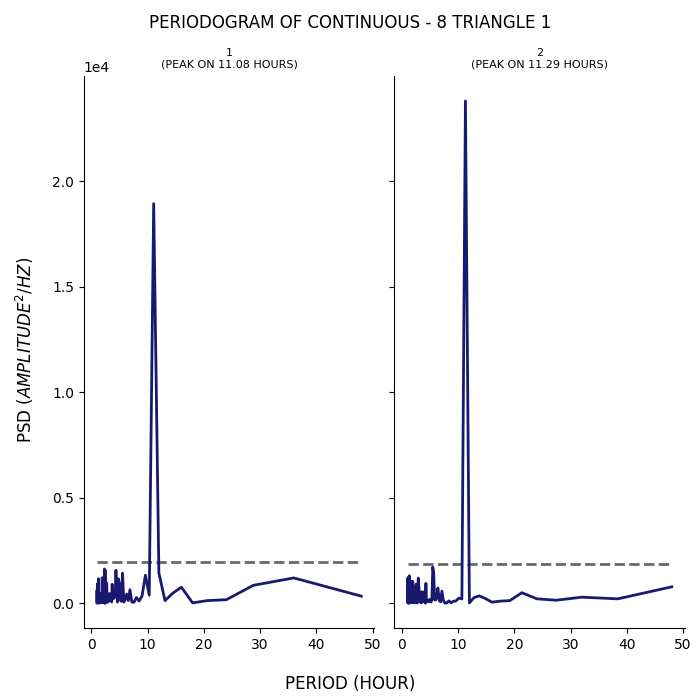

The table this chart was drawn from, first rows:
test, period, psd
1, 48.0, 334.7
1, 36.0, 1198
1, 28.8, 848
1, 24.0, 164.9
1, 20.57, 122.3
1, 18.0, 15.9
1, 16.0, 760.7
1, 14.4, 460.3
1, 13.09, 120.3
1, 12.0, 1435
1, 11.08, 18942
1, 10.29, 378.3
1, 9.6, 1328
1, 9.0, 332
1, 8.471, 107.3
1, 8.0, 267.4
1, 7.579, 47.93
1, 7.2, 52.58
1, 6.857, 639.1
1, 6.545, 125.7
1, 6.261, 433.3
1, 6.0, 182.4
1, 5.76, 52.06
1, 5.538, 1424
1, 5.333, 86.52
1, 5.143, 152.1
1, 4.966, 929.5
1, 4.8, 1160
1, 4.645, 53.52
1, 4.5, 411.3
1, 4.364, 1558
1, 4.235, 309.2
1, 4.114, 387
1, 4.0, 236.4
1, 3.892, 419.8
1, 3.789, 196.2
1, 3.692, 897.9
1, 3.6, 57.49
1, 3.512, 229.3
1, 3.429, 307.5
1, 3.349, 349
1, 3.273, 162.5
1, 3.2, 455.4
1, 3.13, 292.7
1, 3.064, 388.5
1, 3.0, 74.55
1, 2.939, 350.5
1, 2.88, 40.8
1, 2.824, 81.67
1, 2.769, 305.8
1, 2.717, 954.3
1, 2.667, 110.4
1, 2.618, 323.1
1, 2.571, 280.3
1, 2.526, 45.03
1, 2.483, 1548
1, 2.441, 1.703
1, 2.4, 16.1
1, 2.361, 4.725
1, 2.323, 1622
... 271 more rows
